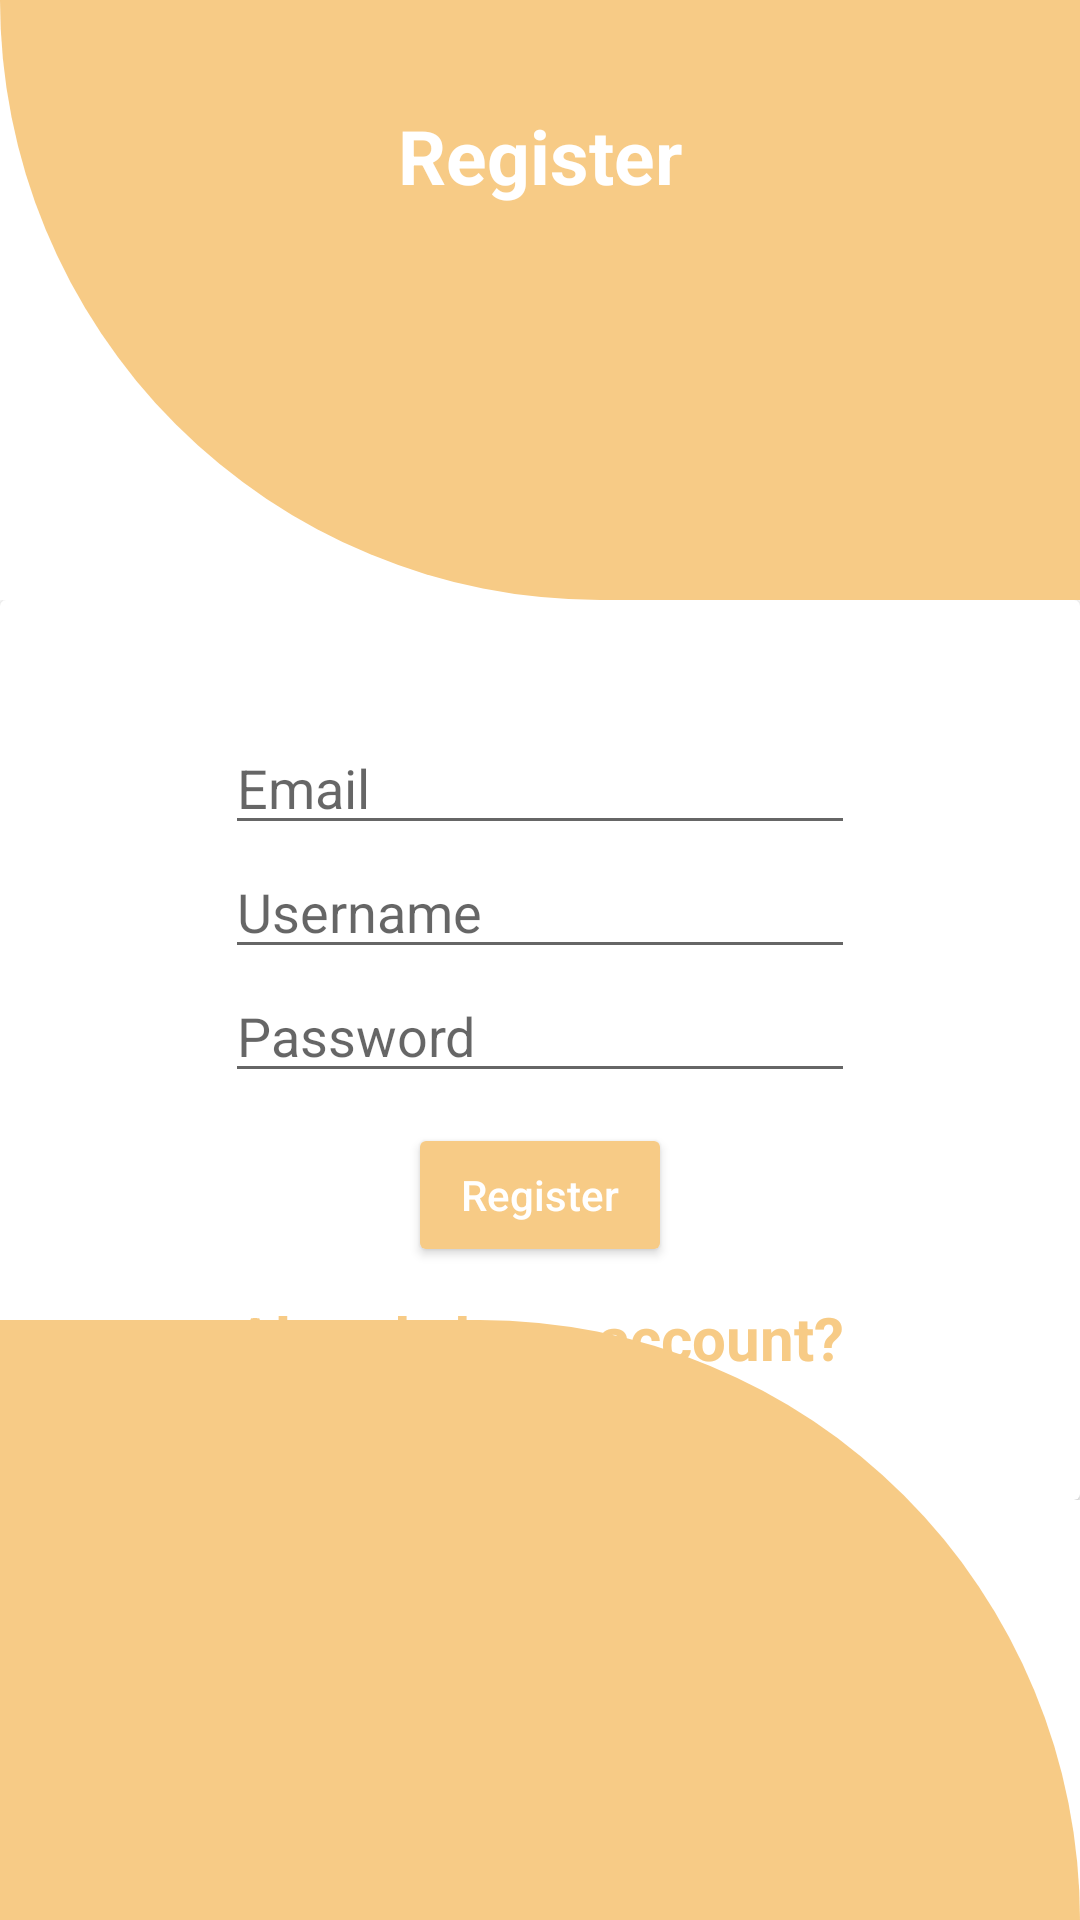

Produce the Android XML layout that renders to this screen, including the resource entries it uses.
<!-- AndroidManifest.xml: application theme Theme.TugasAKB10119120 -->
<!-- res/layout/activity_register.xml -->
<?xml version="1.0" encoding="utf-8"?>
<RelativeLayout xmlns:android="http://schemas.android.com/apk/res/android"
    xmlns:app="http://schemas.android.com/apk/res-auto"
    xmlns:tools="http://schemas.android.com/tools"
    android:layout_width="match_parent"
    android:layout_height="match_parent"
    tools:context=".MainActivity">
    <View
        android:id="@+id/header_view"
        android:layout_width="match_parent"
        android:layout_height="200dp"
        android:background="@drawable/header_bg">

    </View>
    <TextView
        android:layout_marginTop="35dp"
        android:textColor="#FFFFFF"
        android:textSize="25sp"
        android:textAlignment="center"
        android:text="Register"
        android:textStyle="bold"
        android:layout_width="match_parent"
        android:layout_height="wrap_content"
        android:gravity="center_horizontal" />
    <LinearLayout
        android:layout_width="match_parent"
        android:layout_height="wrap_content"
        android:layout_below="@+id/header_view"
        android:orientation="vertical">
        <include layout="@layout/register_layout"/>

    </LinearLayout>

    <LinearLayout
        android:gravity="bottom"
        android:layout_width="match_parent"
        android:layout_height="match_parent">
        <View
            android:layout_width="match_parent"
            android:layout_height="200dp"
            android:background="@drawable/bottom_bg"/>
    </LinearLayout>


</RelativeLayout>
<!-- res/layout/register_layout.xml (included above) -->
<?xml version="1.0" encoding="utf-8"?>
<androidx.cardview.widget.CardView xmlns:android="http://schemas.android.com/apk/res/android"
    android:layout_width="match_parent"
    android:layout_height="wrap_content">
    <LinearLayout
        android:layout_width="match_parent"
        android:layout_height="300dp"
        android:gravity="center"
        android:orientation="vertical">
        <EditText
            android:id="@+id/etemail"
            android:layout_width="wrap_content"
            android:layout_height="wrap_content"
            android:ems="10"
            android:hint="Email"
            android:inputType="textEmailAddress"
            />

        <EditText
            android:id="@+id/username"
            android:layout_width="wrap_content"
            android:layout_height="wrap_content"
            android:ems="10"
            android:hint="Username"
            android:inputType="textEmailAddress"
            />

        <EditText
            android:id="@+id/mypass"
            android:layout_width="wrap_content"
            android:layout_height="wrap_content"
            android:ems="10"
            android:hint="Password"
            android:inputType="textPassword"
            />
        <Button
            android:id="@+id/btnRegister"
            android:textAllCaps="false"
            android:layout_marginTop="10dp"
            android:textColor="#FFFFFF"
            android:backgroundTint="@color/light_brown"
            android:text="Register"
            android:layout_width="wrap_content"
            android:layout_height="wrap_content"/>
        <TextView
            android:id="@+id/alaccount"
            android:layout_marginTop="10dp"
            android:textSize="20sp"
            android:textStyle="bold"
            android:textColor="@color/light_brown"
            android:layout_gravity="center"
            android:text="Already have account?"
            android:layout_width="wrap_content"
            android:layout_height="wrap_content"/>

    </LinearLayout>

</androidx.cardview.widget.CardView>
<!-- resources referenced by this layout -->
<resources>
  <color name="light_brown">#F7CB86</color>
  <!-- drawable bottom_bg (drawable) -->
  <?xml version="1.0" encoding="utf-8"?>
  <shape xmlns:android="http://schemas.android.com/apk/res/android"
      android:shape="rectangle">
      <solid android:color="@color/light_brown"/>
      <corners android:topRightRadius="200dp"/>
  
  </shape>
  <!-- drawable header_bg (drawable) -->
  <?xml version="1.0" encoding="utf-8"?>
  <shape xmlns:android="http://schemas.android.com/apk/res/android"
      android:shape="rectangle">
      <solid android:color="@color/light_brown" />
      <corners android:bottomLeftRadius="200dp"/>
  
  </shape>
  <style name="Theme.TugasAKB10119120" parent="Theme.MaterialComponents.DayNight.DarkActionBar">
          
          <item name="colorPrimary">@color/light_brown</item>
          <item name="colorPrimaryVariant">@color/purple_700</item>
          <item name="colorOnPrimary">@color/white</item>
          
          <item name="colorSecondary">@color/teal_200</item>
          <item name="colorSecondaryVariant">@color/teal_700</item>
          <item name="colorOnSecondary">@color/black</item>
          
          <item name="android:statusBarColor" tools:targetApi="l">?attr/colorPrimaryVariant</item>
          
      </style>
  <color name="purple_700">#FF3700B3</color>
  <color name="white">#FFFFFFFF</color>
  <color name="teal_200">#FF03DAC5</color>
  <color name="teal_700">#FF018786</color>
  <color name="black">#FF000000</color>
</resources>
